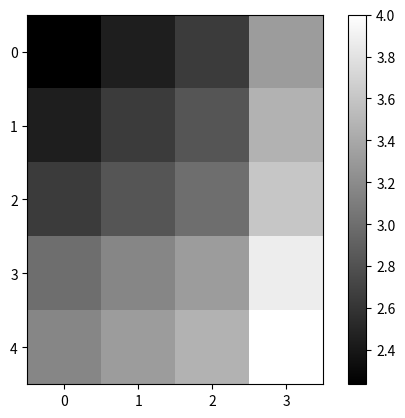

This figure's Python source:
import numpy as np
import matplotlib.pyplot as plt
from pprint import pprint

# 向量化: 利用数组表达式来替代显示循环的方法
points_a = np.array([1, 2, 3, 7])
points_b = np.array([4, 5, 6, 8, 9])

xs, ys = np.meshgrid(points_a, points_b)
pprint(xs)
print()
pprint(ys)

z = np.sqrt(xs + ys)
pprint(z)
plt.imshow(z, cmap=plt.cm.gray)
plt.colorbar()
plt.show()

#########################################################################################################
print('*' * 88)

x = [1, 2, 3, 4, 5, 6, 7]
y = [11, 22, 33, 44, 55, 66, 77]
cond = [True, False, False, True, False, False, True]

res = [x if z else y for x, y, z in zip(x, y, cond)]
print(res)

pprint(np.where(cond, x, y))

# np.where 根据一个数组来生成一个新数组
arr = np.random.randn(4, 4)
pprint(arr)
cond = arr > 0
pprint(cond)
pprint(np.where(cond, 100, 0))

# np.where 将标量和数组联合使用
pprint(np.where(cond, 2, arr))
pprint(np.where(~cond, 2, arr))

#########################################################################################################
print('*' * 88)
# 聚合函数: 缩减函数 既可以调用聚合函数,也可以使用顶层的numpy
arr = np.random.randn(5, 5)
pprint(arr)
pprint(arr.mean())
pprint(np.mean(arr))
# 1表示计算每一列的值 0表示计算行轴向
pprint(arr.sum(axis=1))

#########################################################################################################
print('*' * 88)
# 累加cumsum 累乘cumprod
arr = np.array([0, 1, 2, 3, 4, 5, 6, 7, 8, 9])
pprint(arr.cumsum(dtype=np.int16))
arr = np.array([[0, 1, 2], [3, 4, 5], [6, 7, 8]])
pprint(arr.cumsum(axis=0))
pprint(arr.cumprod(axis=1))
# 标准差
pprint(arr.std(axis=0))
# 方差
pprint(arr.var(axis=1))
pprint(arr.min())
pprint(arr.max())
# 最大值位置
pprint(arr.argmax())
# 最小值位置
pprint(arr.argmin())

#########################################################################################################
print('*' * 88)
# 布尔数组

arr = np.random.randn(100)
pprint(arr)
cond = arr > 0
pprint(cond)
# 计算TRUE的个数 True 1 False 0
pprint(cond.sum())
# 至少有一个 True
print(cond.any())
# 所有都是 True
print(cond.all())

#########################################################################################################
print('*' * 88)
# 数组的按位排序  np.sort数组的拷贝
arr = np.random.randn(6)
pprint(arr)
arr.sort()
pprint(arr)

arr = np.random.randn(5, 3)
pprint(arr)
pprint(np.sort(arr, axis=0))
pprint(arr)

#########################################################################################################
print('*' * 88)
# 分为数 百分之5的数
arr = np.random.randn(100)
arr.sort()
pprint(arr[int(0.05 * len(arr))])

#########################################################################################################
print('*' * 88)
# np.unique 返回数组中唯一值排序后形成的数组
names = np.array(['a', 'c', 'c', 'b', 'a', 'd'])
pprint(np.unique(names))
# 检查一个数组中的值是否在另一个数组中
arr = np.array([6, 9, 8, 8, 0, 4, 2])
cond = np.in1d(arr, [7, 9, 4])
pprint(cond)
pprint(arr[cond])

x = np.array([6, 9, 8, 8, 0, 4, 2])
y = np.array([16, 9, 18, 8, 10, 4, 12])
# x y 交集 并排序
print('交集: ', end='')
pprint(np.intersect1d(x, y))
# x y 并集
print('并集: ', end='')
pprint(np.union1d(x, y))
# x y 差集 在x 中 不在y中
print('差集: ', end='')
pprint(np.setdiff1d(x, y))
# 异或集 在x中或y中,但不属于x,y交集的元素
print('异或集: ', end='')
pprint(np.setxor1d(x, y))
